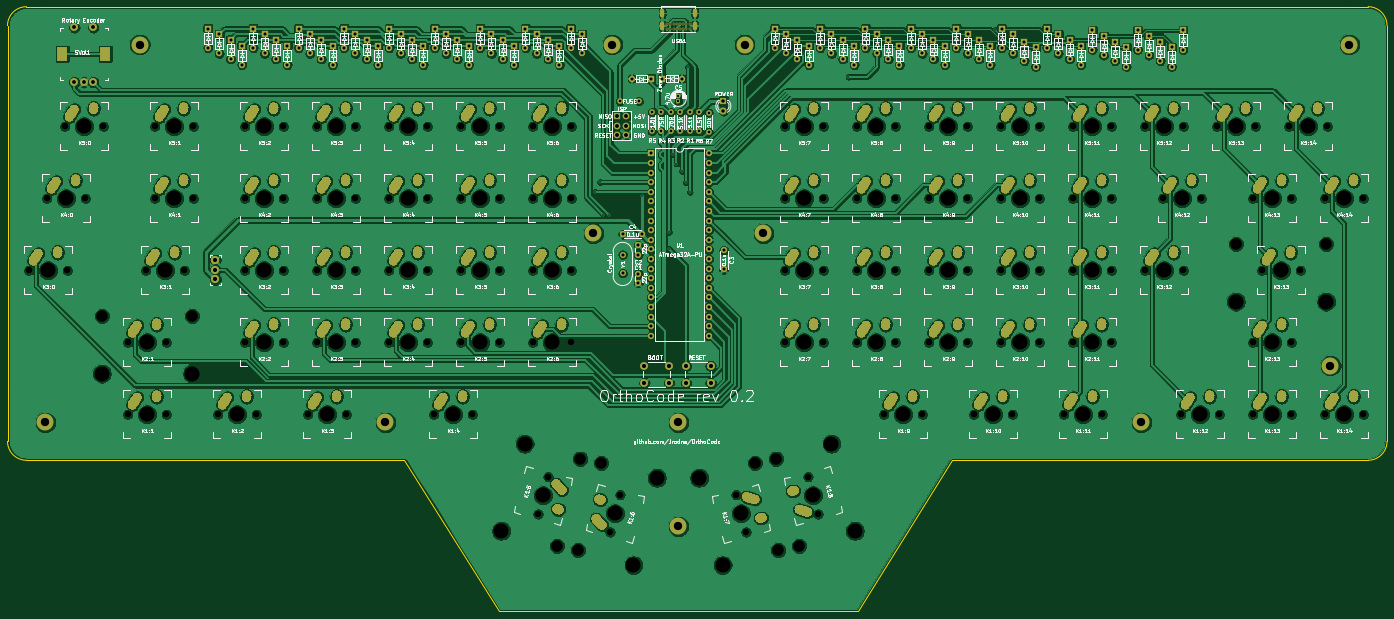
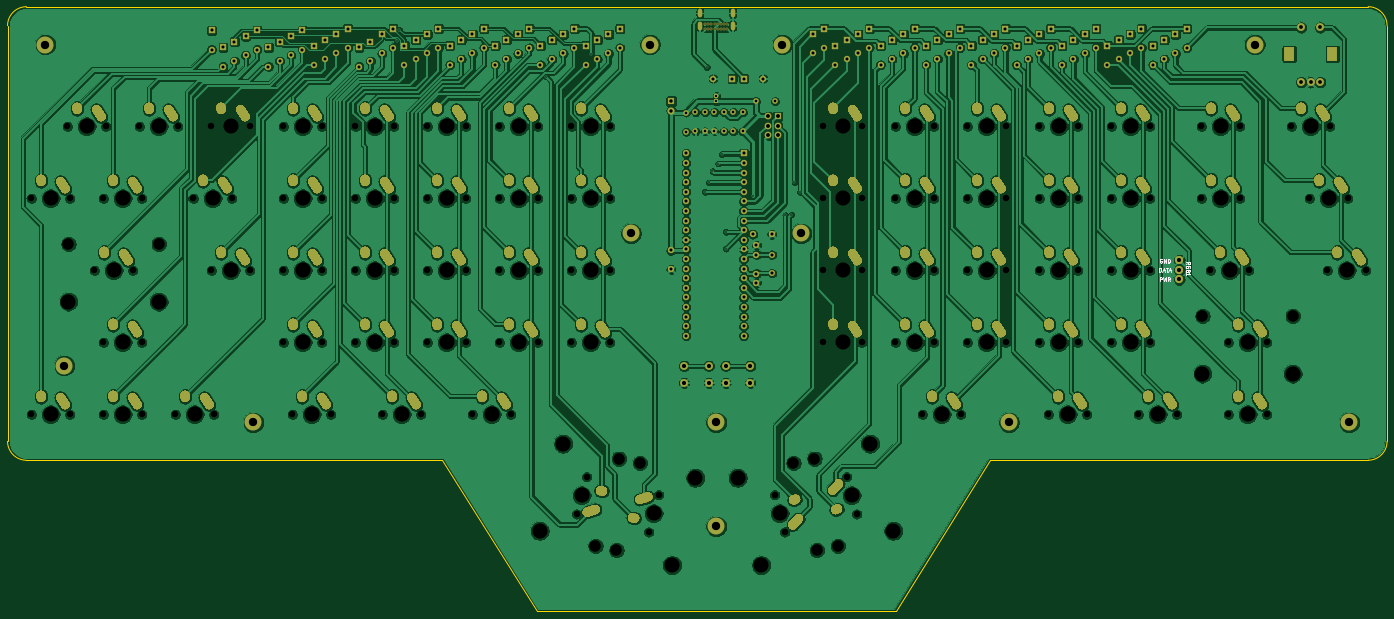
Circuit board: 11 layer files. Board 365.0 x 160.0 mm.
- bottom_copper: orthoCode-B_Cu.gbl (1057021 bytes)
- bottom_mask: orthoCode-B_Mask.gbs (63018 bytes)
- paste: orthoCode-B_Paste.gbp (502 bytes)
- bottom_silk: orthoCode-B_SilkS.gbo (4196 bytes)
- outline: orthoCode-Edge_Cuts.gm1 (1596 bytes)
- top_copper: orthoCode-F_Cu.gtl (1066996 bytes)
- top_mask: orthoCode-F_Mask.gts (63018 bytes)
- paste: orthoCode-F_Paste.gtp (502 bytes)
- top_silk: orthoCode-F_SilkS.gto (215594 bytes)
- drill: orthoCode-NPTH.drl (4412 bytes)
- drill: orthoCode-PTH.drl (12216 bytes)

=== bottom_copper: orthoCode-B_Cu.gbl (1057021 bytes, source omitted) ===
=== bottom_mask: orthoCode-B_Mask.gbs (63018 bytes, source omitted) ===
=== paste: orthoCode-B_Paste.gbp ===
%TF.GenerationSoftware,KiCad,Pcbnew,5.1.6-c6e7f7d~87~ubuntu18.04.1*%
%TF.CreationDate,2020-09-04T21:26:52+12:00*%
%TF.ProjectId,orthoCode,6f727468-6f43-46f6-9465-2e6b69636164,rev?*%
%TF.SameCoordinates,Original*%
%TF.FileFunction,Paste,Bot*%
%TF.FilePolarity,Positive*%
%FSLAX46Y46*%
G04 Gerber Fmt 4.6, Leading zero omitted, Abs format (unit mm)*
G04 Created by KiCad (PCBNEW 5.1.6-c6e7f7d~87~ubuntu18.04.1) date 2020-09-04 21:26:52*
%MOMM*%
%LPD*%
G01*
G04 APERTURE LIST*
G04 APERTURE END LIST*
M02*

=== bottom_silk: orthoCode-B_SilkS.gbo ===
%TF.GenerationSoftware,KiCad,Pcbnew,5.1.6-c6e7f7d~87~ubuntu18.04.1*%
%TF.CreationDate,2020-09-04T21:26:52+12:00*%
%TF.ProjectId,orthoCode,6f727468-6f43-46f6-9465-2e6b69636164,rev?*%
%TF.SameCoordinates,Original*%
%TF.FileFunction,Legend,Bot*%
%TF.FilePolarity,Positive*%
%FSLAX46Y46*%
G04 Gerber Fmt 4.6, Leading zero omitted, Abs format (unit mm)*
G04 Created by KiCad (PCBNEW 5.1.6-c6e7f7d~87~ubuntu18.04.1) date 2020-09-04 21:26:52*
%MOMM*%
%LPD*%
G01*
G04 APERTURE LIST*
%ADD10C,0.150000*%
G04 APERTURE END LIST*
%TO.C,RGB1*%
D10*
X78172380Y-103139583D02*
X77696190Y-102806250D01*
X78172380Y-102568154D02*
X77172380Y-102568154D01*
X77172380Y-102949107D01*
X77220000Y-103044345D01*
X77267619Y-103091964D01*
X77362857Y-103139583D01*
X77505714Y-103139583D01*
X77600952Y-103091964D01*
X77648571Y-103044345D01*
X77696190Y-102949107D01*
X77696190Y-102568154D01*
X77220000Y-104091964D02*
X77172380Y-103996726D01*
X77172380Y-103853869D01*
X77220000Y-103711011D01*
X77315238Y-103615773D01*
X77410476Y-103568154D01*
X77600952Y-103520535D01*
X77743809Y-103520535D01*
X77934285Y-103568154D01*
X78029523Y-103615773D01*
X78124761Y-103711011D01*
X78172380Y-103853869D01*
X78172380Y-103949107D01*
X78124761Y-104091964D01*
X78077142Y-104139583D01*
X77743809Y-104139583D01*
X77743809Y-103949107D01*
X77648571Y-104901488D02*
X77696190Y-105044345D01*
X77743809Y-105091964D01*
X77839047Y-105139583D01*
X77981904Y-105139583D01*
X78077142Y-105091964D01*
X78124761Y-105044345D01*
X78172380Y-104949107D01*
X78172380Y-104568154D01*
X77172380Y-104568154D01*
X77172380Y-104901488D01*
X77220000Y-104996726D01*
X77267619Y-105044345D01*
X77362857Y-105091964D01*
X77458095Y-105091964D01*
X77553333Y-105044345D01*
X77600952Y-104996726D01*
X77648571Y-104901488D01*
X77648571Y-104568154D01*
X78172380Y-106091964D02*
X78172380Y-105520535D01*
X78172380Y-105806250D02*
X77172380Y-105806250D01*
X77315238Y-105711011D01*
X77410476Y-105615773D01*
X77458095Y-105520535D01*
X84571904Y-101735000D02*
X84667142Y-101687380D01*
X84810000Y-101687380D01*
X84952857Y-101735000D01*
X85048095Y-101830238D01*
X85095714Y-101925476D01*
X85143333Y-102115952D01*
X85143333Y-102258809D01*
X85095714Y-102449285D01*
X85048095Y-102544523D01*
X84952857Y-102639761D01*
X84810000Y-102687380D01*
X84714761Y-102687380D01*
X84571904Y-102639761D01*
X84524285Y-102592142D01*
X84524285Y-102258809D01*
X84714761Y-102258809D01*
X84095714Y-102687380D02*
X84095714Y-101687380D01*
X83524285Y-102687380D01*
X83524285Y-101687380D01*
X83048095Y-102687380D02*
X83048095Y-101687380D01*
X82810000Y-101687380D01*
X82667142Y-101735000D01*
X82571904Y-101830238D01*
X82524285Y-101925476D01*
X82476666Y-102115952D01*
X82476666Y-102258809D01*
X82524285Y-102449285D01*
X82571904Y-102544523D01*
X82667142Y-102639761D01*
X82810000Y-102687380D01*
X83048095Y-102687380D01*
X85310000Y-105068630D02*
X85310000Y-104068630D01*
X85071904Y-104068630D01*
X84929047Y-104116250D01*
X84833809Y-104211488D01*
X84786190Y-104306726D01*
X84738571Y-104497202D01*
X84738571Y-104640059D01*
X84786190Y-104830535D01*
X84833809Y-104925773D01*
X84929047Y-105021011D01*
X85071904Y-105068630D01*
X85310000Y-105068630D01*
X84357619Y-104782916D02*
X83881428Y-104782916D01*
X84452857Y-105068630D02*
X84119523Y-104068630D01*
X83786190Y-105068630D01*
X83595714Y-104068630D02*
X83024285Y-104068630D01*
X83310000Y-105068630D02*
X83310000Y-104068630D01*
X82738571Y-104782916D02*
X82262380Y-104782916D01*
X82833809Y-105068630D02*
X82500476Y-104068630D01*
X82167142Y-105068630D01*
X85143333Y-107608630D02*
X85143333Y-106608630D01*
X84762380Y-106608630D01*
X84667142Y-106656250D01*
X84619523Y-106703869D01*
X84571904Y-106799107D01*
X84571904Y-106941964D01*
X84619523Y-107037202D01*
X84667142Y-107084821D01*
X84762380Y-107132440D01*
X85143333Y-107132440D01*
X84238571Y-106608630D02*
X84000476Y-107608630D01*
X83810000Y-106894345D01*
X83619523Y-107608630D01*
X83381428Y-106608630D01*
X82429047Y-107608630D02*
X82762380Y-107132440D01*
X83000476Y-107608630D02*
X83000476Y-106608630D01*
X82619523Y-106608630D01*
X82524285Y-106656250D01*
X82476666Y-106703869D01*
X82429047Y-106799107D01*
X82429047Y-106941964D01*
X82476666Y-107037202D01*
X82524285Y-107084821D01*
X82619523Y-107132440D01*
X83000476Y-107132440D01*
%TD*%
M02*

=== outline: orthoCode-Edge_Cuts.gm1 ===
%TF.GenerationSoftware,KiCad,Pcbnew,5.1.6-c6e7f7d~87~ubuntu18.04.1*%
%TF.CreationDate,2020-09-04T21:26:52+12:00*%
%TF.ProjectId,orthoCode,6f727468-6f43-46f6-9465-2e6b69636164,rev?*%
%TF.SameCoordinates,Original*%
%TF.FileFunction,Profile,NP*%
%FSLAX46Y46*%
G04 Gerber Fmt 4.6, Leading zero omitted, Abs format (unit mm)*
G04 Created by KiCad (PCBNEW 5.1.6-c6e7f7d~87~ubuntu18.04.1) date 2020-09-04 21:26:52*
%MOMM*%
%LPD*%
G01*
G04 APERTURE LIST*
%TA.AperFunction,Profile*%
%ADD10C,0.050000*%
%TD*%
G04 APERTURE END LIST*
D10*
X130000000Y-155000000D02*
X65000000Y-155000000D01*
X155000000Y-195000000D02*
X130000000Y-155000000D01*
X170000000Y-195000000D02*
X155000000Y-195000000D01*
X275000000Y-155000000D02*
X340000000Y-155000000D01*
X250000000Y-195000000D02*
X275000000Y-155000000D01*
X235000000Y-195000000D02*
X250000000Y-195000000D01*
X170000000Y-195000000D02*
X235000000Y-195000000D01*
X65000000Y-155000000D02*
X30000000Y-155000000D01*
X385000000Y-155000000D02*
X340000000Y-155000000D01*
X25000000Y-135000000D02*
X25000000Y-150000000D01*
X30000000Y-155000000D02*
G75*
G02*
X25000000Y-150000000I0J5000000D01*
G01*
X390000000Y-40000000D02*
X390000000Y-150000000D01*
X25000000Y-40000000D02*
X25000000Y-135000000D01*
X35000000Y-35000000D02*
X30000000Y-35000000D01*
X25000000Y-40000000D02*
G75*
G02*
X30000000Y-35000000I5000000J0D01*
G01*
X380000000Y-35000000D02*
X385000000Y-35000000D01*
X385000000Y-35000000D02*
G75*
G02*
X390000000Y-40000000I0J-5000000D01*
G01*
X390000000Y-150000000D02*
G75*
G02*
X385000000Y-155000000I-5000000J0D01*
G01*
X380000000Y-35000000D02*
X35000000Y-35000000D01*
M02*

=== top_copper: orthoCode-F_Cu.gtl (1066996 bytes, source omitted) ===
=== top_mask: orthoCode-F_Mask.gts (63018 bytes, source omitted) ===
=== paste: orthoCode-F_Paste.gtp ===
%TF.GenerationSoftware,KiCad,Pcbnew,5.1.6-c6e7f7d~87~ubuntu18.04.1*%
%TF.CreationDate,2020-09-04T21:26:52+12:00*%
%TF.ProjectId,orthoCode,6f727468-6f43-46f6-9465-2e6b69636164,rev?*%
%TF.SameCoordinates,Original*%
%TF.FileFunction,Paste,Top*%
%TF.FilePolarity,Positive*%
%FSLAX46Y46*%
G04 Gerber Fmt 4.6, Leading zero omitted, Abs format (unit mm)*
G04 Created by KiCad (PCBNEW 5.1.6-c6e7f7d~87~ubuntu18.04.1) date 2020-09-04 21:26:52*
%MOMM*%
%LPD*%
G01*
G04 APERTURE LIST*
G04 APERTURE END LIST*
M02*

=== top_silk: orthoCode-F_SilkS.gto (215594 bytes, source omitted) ===
=== drill: orthoCode-NPTH.drl ===
M48
; DRILL file {KiCad 5.1.6-c6e7f7d~87~ubuntu18.04.1} date Fri Sep  4 21:27:21 2020
; FORMAT={-:-/ absolute / metric / decimal}
; #@! TF.CreationDate,2020-09-04T21:27:21+12:00
; #@! TF.GenerationSoftware,Kicad,Pcbnew,5.1.6-c6e7f7d~87~ubuntu18.04.1
; #@! TF.FileFunction,NonPlated,1,2,NPTH
FMAT,2
METRIC
T1C1.702
T2C3.048
T3C3.988
%
G90
G05
T1
X256.858Y-142.875
X267.017Y-142.875
X249.714Y-66.675
X259.874Y-66.675
X373.539Y-142.875
X383.699Y-142.875
X287.814Y-104.775
X297.974Y-104.775
X325.914Y-66.675
X336.074Y-66.675
X106.839Y-66.675
X116.999Y-66.675
X63.976Y-85.725
X74.136Y-85.725
X268.764Y-85.725
X278.924Y-85.725
X163.989Y-85.725
X174.149Y-85.725
X87.789Y-104.775
X97.949Y-104.775
X106.839Y-85.725
X116.999Y-85.725
X354.489Y-123.825
X364.649Y-123.825
X230.664Y-104.775
X240.824Y-104.775
X40.164Y-66.675
X50.324Y-66.675
X325.914Y-104.775
X336.074Y-104.775
X330.676Y-85.725
X340.836Y-85.725
X165.373Y-169.213
X168.002Y-159.399
X268.764Y-123.825
X278.924Y-123.825
X236.81Y-159.399
X239.44Y-169.213
X163.989Y-123.825
X174.149Y-123.825
X125.889Y-104.775
X136.049Y-104.775
X304.482Y-142.875
X314.642Y-142.875
X106.839Y-123.825
X116.999Y-123.825
X184.423Y-173.976
X187.052Y-164.162
X268.764Y-66.675
X278.924Y-66.675
X56.832Y-142.875
X66.992Y-142.875
X144.939Y-66.675
X155.099Y-66.675
X137.795Y-142.875
X147.955Y-142.875
X268.764Y-104.775
X278.924Y-104.775
X306.864Y-66.675
X317.024Y-66.675
X87.789Y-66.675
X97.949Y-66.675
X35.401Y-85.725
X45.561Y-85.725
X306.864Y-85.725
X317.024Y-85.725
X249.714Y-85.725
X259.874Y-85.725
X144.939Y-85.725
X155.099Y-85.725
X61.595Y-104.775
X71.755Y-104.775
X306.864Y-123.825
X317.024Y-123.825
X249.714Y-123.825
X259.874Y-123.825
X163.989Y-104.775
X174.149Y-104.775
X144.939Y-123.825
X155.099Y-123.825
X364.014Y-66.675
X374.174Y-66.675
X104.457Y-142.875
X114.617Y-142.875
X373.539Y-85.725
X383.699Y-85.725
X306.864Y-104.775
X317.024Y-104.775
X230.664Y-66.675
X240.824Y-66.675
X280.67Y-142.875
X290.83Y-142.875
X87.789Y-123.825
X97.949Y-123.825
X125.889Y-66.675
X136.049Y-66.675
X106.839Y-104.775
X116.999Y-104.775
X287.814Y-85.725
X297.974Y-85.725
X125.889Y-85.725
X136.049Y-85.725
X354.489Y-142.875
X364.649Y-142.875
X249.714Y-104.775
X259.874Y-104.775
X87.789Y-85.725
X97.949Y-85.725
X63.976Y-66.675
X74.136Y-66.675
X356.87Y-104.775
X367.03Y-104.775
X354.489Y-85.725
X364.649Y-85.725
X217.76Y-164.162
X220.39Y-173.976
X230.664Y-85.725
X240.824Y-85.725
X30.639Y-104.775
X40.799Y-104.775
X287.814Y-123.825
X297.974Y-123.825
X230.664Y-123.825
X240.824Y-123.825
X144.939Y-104.775
X155.099Y-104.775
X125.889Y-123.825
X136.049Y-123.825
X344.964Y-66.675
X355.124Y-66.675
X80.645Y-142.875
X90.805Y-142.875
X287.814Y-66.675
X297.974Y-66.675
X163.989Y-66.675
X174.149Y-66.675
X56.832Y-123.825
X66.992Y-123.825
X335.439Y-142.875
X345.599Y-142.875
T2
X350.012Y-97.79
X373.888Y-97.79
X222.732Y-155.73
X228.912Y-178.792
X49.974Y-116.84
X73.85Y-116.84
X170.345Y-177.645
X176.524Y-154.583
X228.288Y-154.583
X234.468Y-177.645
X175.901Y-178.792
X182.08Y-155.73
T3
X150.019Y-85.725
X66.675Y-104.775
X311.944Y-123.825
X254.794Y-123.825
X169.069Y-104.775
X150.019Y-123.825
X369.094Y-66.675
X109.537Y-142.875
X378.619Y-85.725
X311.944Y-104.775
X235.744Y-66.675
X285.75Y-142.875
X92.869Y-123.825
X130.969Y-66.675
X111.919Y-104.775
X292.894Y-85.725
X130.969Y-85.725
X359.569Y-142.875
X254.794Y-104.775
X92.869Y-85.725
X69.056Y-66.675
X350.012Y-113.03
X361.95Y-104.775
X373.888Y-113.03
X359.569Y-85.725
X208.012Y-159.674
X214.191Y-182.737
X219.075Y-169.069
X235.744Y-85.725
X35.719Y-104.775
X292.894Y-123.825
X235.744Y-123.825
X150.019Y-104.775
X130.969Y-123.825
X350.044Y-66.675
X85.725Y-142.875
X292.894Y-66.675
X169.069Y-66.675
X49.974Y-132.08
X61.912Y-123.825
X73.85Y-132.08
X340.519Y-142.875
X261.938Y-142.875
X254.794Y-66.675
X378.619Y-142.875
X292.894Y-104.775
X330.994Y-66.675
X111.919Y-66.675
X69.056Y-85.725
X273.844Y-85.725
X169.069Y-85.725
X92.869Y-104.775
X111.919Y-85.725
X359.569Y-123.825
X235.744Y-104.775
X45.244Y-66.675
X330.994Y-104.775
X335.756Y-85.725
X155.624Y-173.701
X161.804Y-150.638
X166.688Y-164.306
X273.844Y-123.825
X238.125Y-164.306
X243.009Y-150.638
X249.188Y-173.701
X169.069Y-123.825
X130.969Y-104.775
X309.562Y-142.875
X111.919Y-123.825
X185.737Y-169.069
X190.621Y-182.737
X196.801Y-159.674
X273.844Y-66.675
X61.912Y-142.875
X150.019Y-66.675
X142.875Y-142.875
X273.844Y-104.775
X311.944Y-66.675
X92.869Y-66.675
X40.481Y-85.725
X311.944Y-85.725
X254.794Y-85.725
T0
M30

=== drill: orthoCode-PTH.drl (12216 bytes, source omitted) ===
